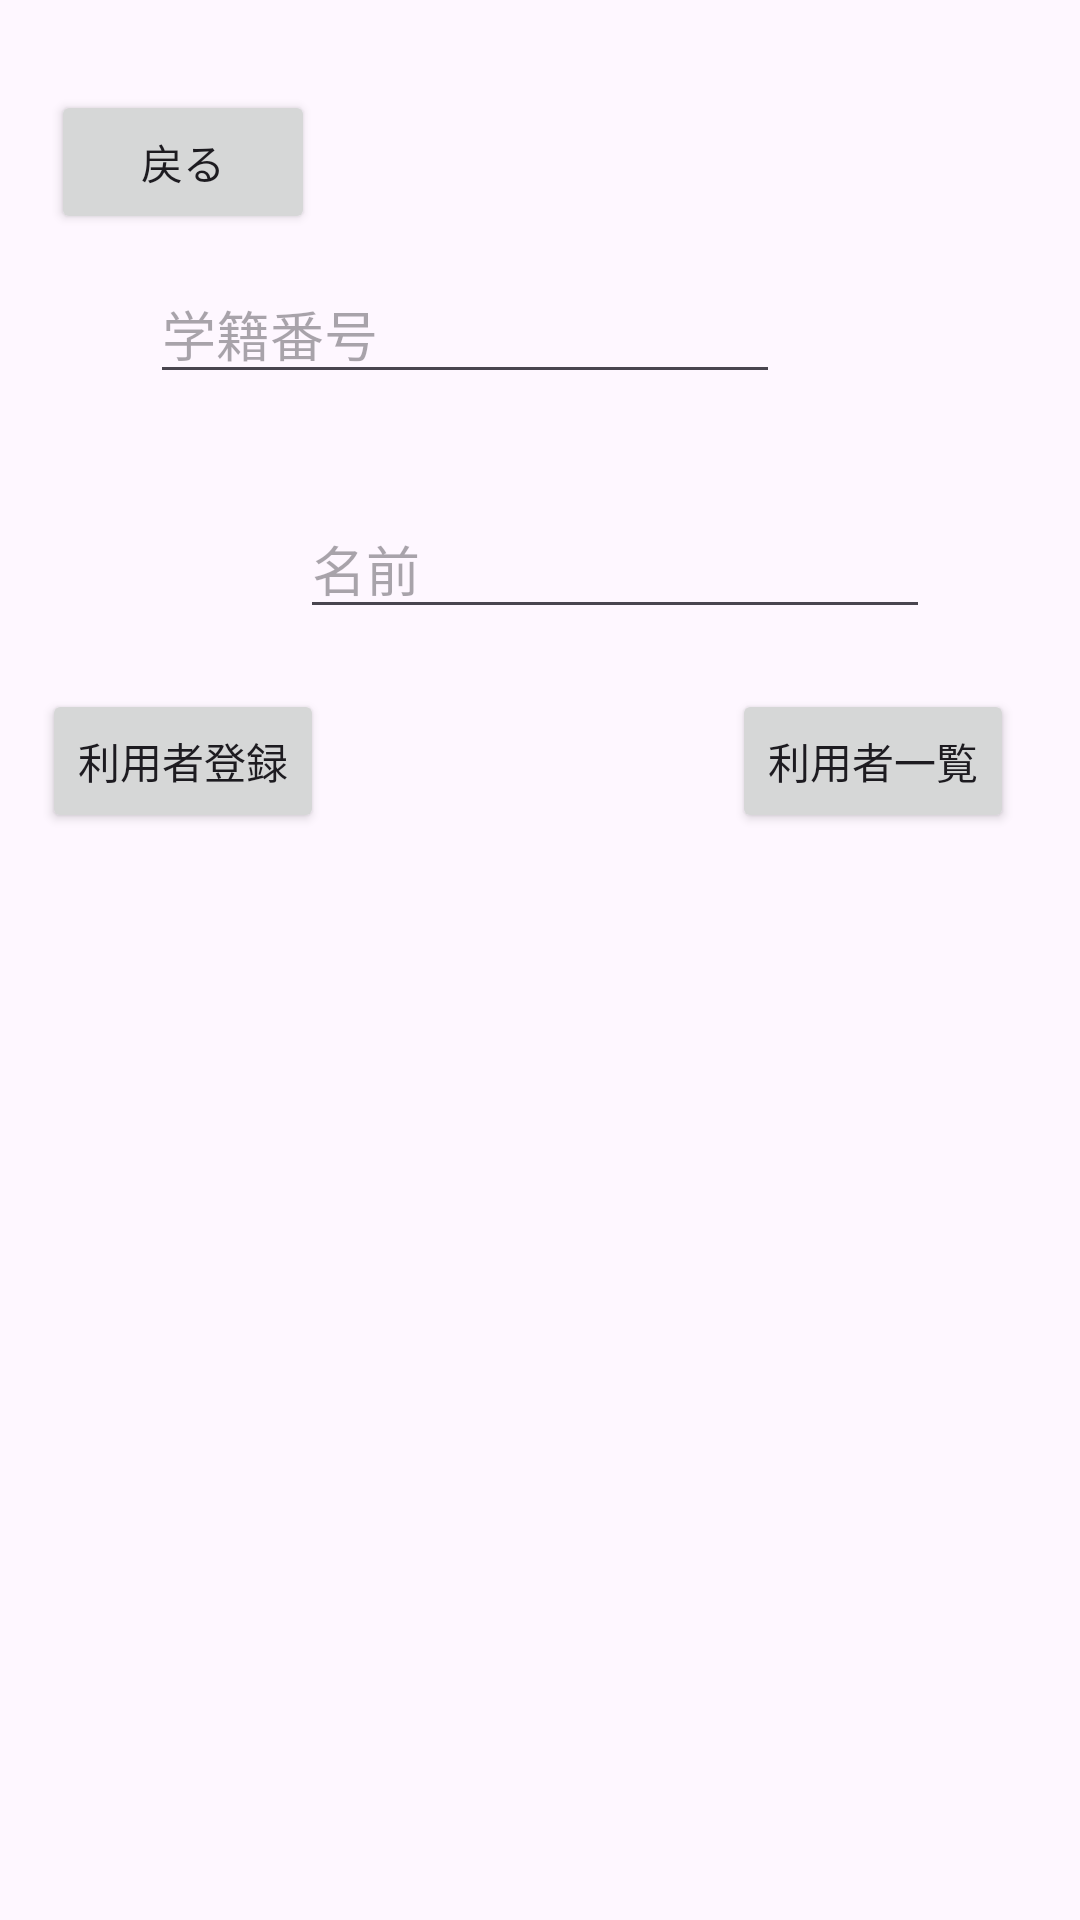

Reconstruct the res/layout file that produces this screen, plus the resources it refers to.
<!-- AndroidManifest.xml: application theme Theme.ISD_i20148_Kadai2 -->
<!-- res/layout/activity_user_registration.xml -->
<?xml version="1.0" encoding="utf-8"?>
<androidx.constraintlayout.widget.ConstraintLayout xmlns:android="http://schemas.android.com/apk/res/android"
    xmlns:app="http://schemas.android.com/apk/res-auto"
    xmlns:tools="http://schemas.android.com/tools"
    android:id="@+id/main"
    android:layout_width="match_parent"
    android:layout_height="match_parent"
    tools:context=".UserRegistration">

    <TextView
        android:id="@+id/tvUserRegst"
        android:layout_width="356dp"
        android:layout_height="388dp"
        android:layout_marginTop="20dp"
        android:layout_marginEnd="29dp"
        app:layout_constraintEnd_toEndOf="parent"
        app:layout_constraintTop_toBottomOf="@+id/buttonRegUser" />

    <EditText
        android:id="@+id/etUserID"
        android:layout_width="wrap_content"
        android:layout_height="wrap_content"
        android:layout_marginTop="88dp"
        android:layout_marginEnd="100dp"
        android:ems="10"
        android:hint="学籍番号"
        android:inputType="text"
        app:layout_constraintEnd_toEndOf="parent"
        app:layout_constraintTop_toTopOf="parent" />

    <EditText
        android:id="@+id/etUserName"
        android:layout_width="wrap_content"
        android:layout_height="wrap_content"
        android:layout_marginStart="100dp"
        android:layout_marginTop="35dp"
        android:ems="10"
        android:hint="名前"
        android:inputType="text"
        app:layout_constraintStart_toStartOf="parent"
        app:layout_constraintTop_toBottomOf="@+id/etUserID" />

    <Button
        android:id="@+id/buttonRegUser"
        android:layout_width="wrap_content"
        android:layout_height="wrap_content"
        android:layout_marginTop="20dp"
        android:layout_marginEnd="252dp"
        android:text="利用者登録"
        app:layout_constraintEnd_toEndOf="parent"
        app:layout_constraintTop_toBottomOf="@+id/etUserName" />

    <Button
        android:id="@+id/buttonDispUser"
        android:layout_width="wrap_content"
        android:layout_height="wrap_content"
        android:layout_marginStart="244dp"
        android:layout_marginTop="20dp"
        android:text="利用者一覧"
        app:layout_constraintStart_toStartOf="parent"
        app:layout_constraintTop_toBottomOf="@+id/etUserName" />

    <Button
        android:id="@+id/buttonBacklogin"
        android:layout_width="wrap_content"
        android:layout_height="wrap_content"
        android:layout_marginStart="17dp"
        android:layout_marginTop="30dp"
        android:text="戻る"
        app:layout_constraintStart_toStartOf="parent"
        app:layout_constraintTop_toTopOf="parent" />

</androidx.constraintlayout.widget.ConstraintLayout>
<!-- resources referenced by this layout -->
<resources>
  <style name="Theme.ISD_i20148_Kadai2" parent="Base.Theme.ISD_i20148_Kadai2" />
  <style name="Base.Theme.ISD_i20148_Kadai2" parent="Theme.Material3.DayNight.NoActionBar">
          
          
      </style>
</resources>
